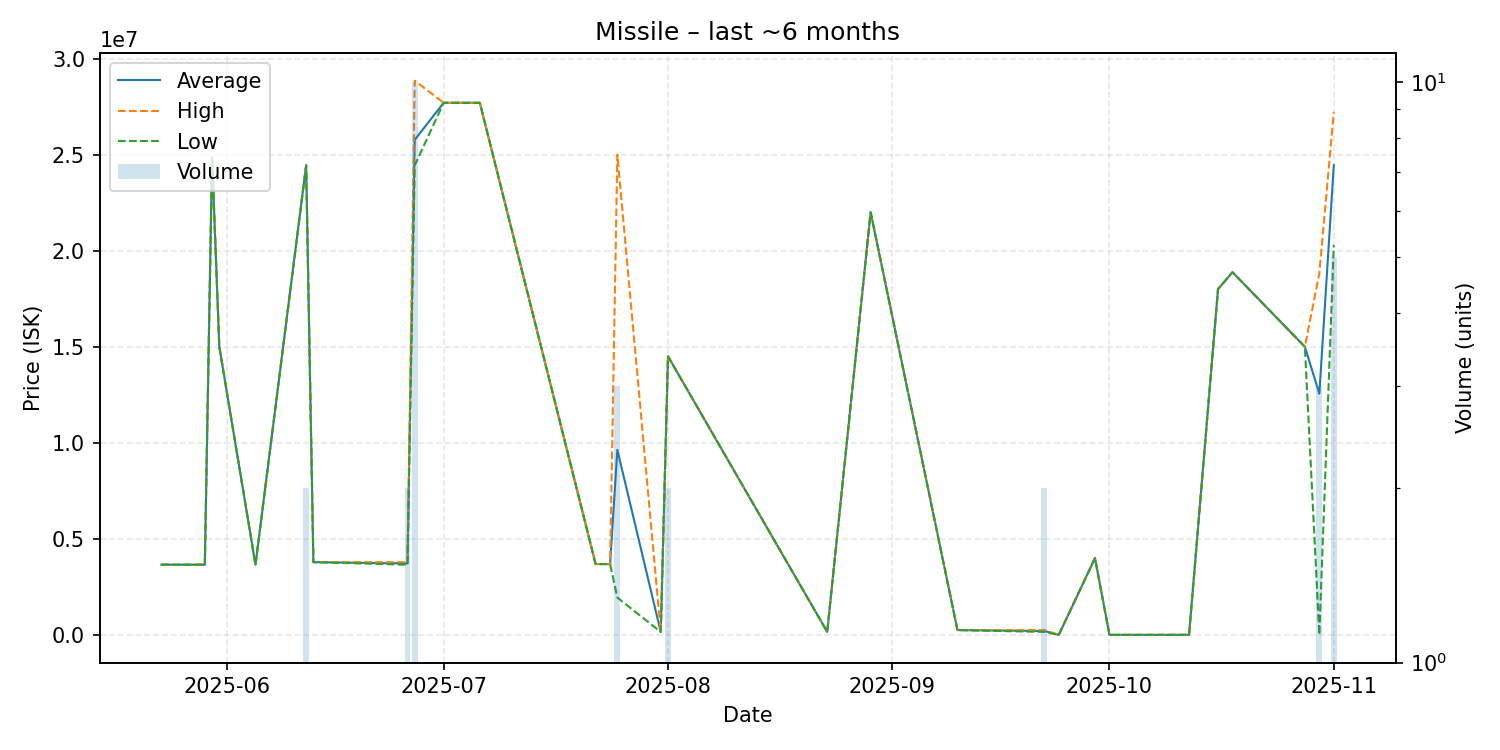

The table this chart was drawn from, first rows:
date, average, highest, lowest, order_count, volume
2025-05-23, 3655000, 3655000, 3655000, 1, 1
2025-05-29, 3654000, 3654000, 3654000, 1, 1
2025-05-30, 24850000, 24850000, 24850000, 1, 1
2025-05-31, 15000000, 15000000, 15000000, 1, 1
2025-06-05, 3652000, 3652000, 3652000, 1, 1
2025-06-12, 24445000, 24450000, 24440000, 2, 2
2025-06-13, 3786000, 3786000, 3786000, 1, 1
2025-06-26, 3718500, 3785000, 3652000, 2, 2
2025-06-27, 25771000, 28850000, 24440000, 10, 10
2025-07-01, 27700000, 27700000, 27700000, 1, 1
2025-07-06, 27700000, 27700000, 27700000, 1, 1
2025-07-22, 3687000, 3687000, 3687000, 1, 1
2025-07-24, 3687000, 3687000, 3687000, 1, 1
2025-07-25, 9628667, 25000000, 1943000, 3, 3
2025-07-31, 151200, 151200, 151200, 1, 1
2025-08-01, 14500000, 14500000, 14500000, 1, 2
2025-08-23, 155500, 155500, 155500, 1, 1
2025-08-29, 22000000, 22000000, 22000000, 1, 1
2025-09-10, 250000, 250000, 250000, 1, 1
2025-09-22, 202100, 250000, 154200, 2, 2
2025-09-24, 1000, 1000, 1000, 1, 1
2025-09-29, 4000000, 4000000, 4000000, 1, 1
2025-10-01, 1000, 1000, 1000, 1, 1
2025-10-12, 2650, 2650, 2650, 1, 1
2025-10-16, 18000000, 18000000, 18000000, 1, 1
2025-10-18, 18880000, 18880000, 18880000, 1, 1
2025-10-28, 15000000, 15000000, 15000000, 1, 1
2025-10-30, 12550887, 18825000, 2661, 3, 3
2025-11-01, 24458000, 27230000, 20300000, 3, 5
